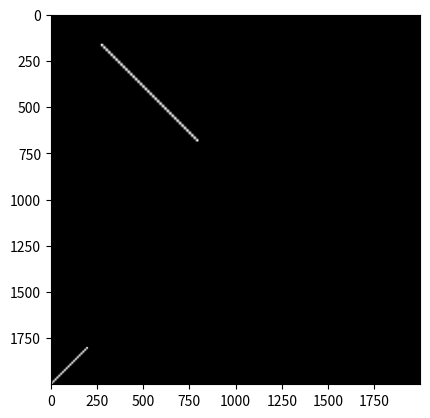
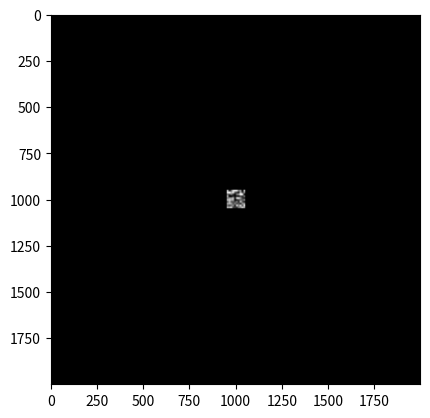

Python code for these plots, in order:
#!/usr/bin/env python3
# -*- coding: utf-8 -*-
"""
Created on Thu Mar 27 10:25:34 2025

@author: azelcer

ver fit_scan_data del otro archivo.

"""

import numpy as np
from PIL import Image as _Image
import matplotlib.pyplot as plt
import logging as _lgn

_lgr = _lgn.getLogger(__name__)
_lgr.setLevel(_lgn.DEBUG)


class MemoImage:
    """
    Crea la imagen de referencia (FOV)
    -----
    Parametros:
    x_size_um: float, y_size_um: float tamaño de x e y
    px_size_um: float tamaño de pixel
    """

    def __init__(
        self, x_size_um: float, y_size_um: float, px_size_um: float, *args, **kwargs
    ):
        _lgr.debug(
            "Creando MemoImage de %s por %s µm, con pixeles de %s µm",
            x_size_um,
            y_size_um,
            px_size_um,
        )
        self.px_size_um = px_size_um
        self.x_size_um = x_size_um
        self.y_size_um = y_size_um
        # data tiene la información en cuentas por unidad de tiempo
        self.data = np.zeros(
            (int(x_size_um / px_size_um), (int(y_size_um / px_size_um)))
        )
        print(self.data.shape)

    def add_region(
        self,
        region: np.ndarray,
        px_size_um: float,
        x_center_um: float,
        y_center_um: float,
        dwell_time_us: float,
    ):
        """
        Añade una porción de imagen en las dimensiones de la original,
        localizandola en el lugar deseado.

        Parametros:
        -----------
        region: np.ndarray
            Imagen que tomamos del FOV
        px_size_um: float
            Tamaño de pixel en µm
        x_center_um: float
            posicion x del centro de region, en µm
        y_center_um: float
            posicion y del centro de region, en µm
        dwell_time_us: float
            tiempo por pixel en µs
        """

        # Convertir la región en una imagen de Pillow
        region_image = _Image.fromarray(region)
        # print(f"{px_size_um=} {x_center_um=} {y_center_um=} {dwell_time_us=}")

        # Redimensionar la imagen con el tamaño de píxeles adecuado
        n_pixel_x = max(1, int(region.shape[0] * px_size_um / self.px_size_um))
        n_pixel_y = max(1, int(region.shape[1] * px_size_um / self.px_size_um))

        resized_region = region_image.resize((n_pixel_x, n_pixel_y))

        # Convertir la imagen redimensionada de nuevo a un array numpy
        resized_array = np.array(resized_region) / dwell_time_us

        # Centro en pixeles
        x_index = int(x_center_um / self.px_size_um)
        y_index = int(y_center_um / self.px_size_um)

        # Esquina en pixeles
        x_lim, y_lim = self.data.shape

        # Ajusto la imagen (data)
        x_start_d = max(0, x_index - resized_array.shape[0] // 2)
        x_end_d = min(
            x_index + resized_array.shape[0] // 2 + resized_array.shape[0] % 2, x_lim
        )
        y_start_d = max(0, y_index - resized_array.shape[1] // 2)
        y_end_d = min(
            y_index + resized_array.shape[1] // 2 + resized_array.shape[0] % 2, y_lim
        )

        # Ajusto la imagen (Region)
        x_start_r = max(0, resized_array.shape[0] // 2 - x_index)
        x_end_r = min(
            resized_array.shape[0],
            resized_array.shape[0] - (x_index + resized_array.shape[0] // 2 - x_lim),
        )
        y_start_r = max(0, resized_array.shape[1] // 2 - y_index)
        y_end_r = min(
            resized_array.shape[1],
            resized_array.shape[1] - (y_index + resized_array.shape[1] // 2 - y_lim),
        )

        # Chequeo que la imágen no se vaya de los límites (de lo contr da error)
        if x_end_d <= 0 or y_end_d <= 0 or x_start_d >= x_lim or y_start_d >= y_lim:
            _lgr.debug("Imagen fuera de los límites")
            return
        self.data[x_start_d:x_end_d, y_start_d:y_end_d] = resized_array[
            x_start_r:x_end_r, y_start_r:y_end_r
        ]

    def clear(self):
        """Erase all data."""
        self.data[:] = 0.0


if __name__ == "__main__":
    muestra = np.eye(40, dtype=np.uint8) * 255
    flip = np.fliplr(muestra)
    dwell_time = 200
    img = MemoImage(20, 20, 0.01)

    img.add_region(muestra, 0.132, 4.250, 5.3330, dwell_time)
    img.add_region(flip, 0.1, 20, 0, dwell_time)
    plt.imshow(img.data, cmap="gray")

    memo = MemoImage(20, 20, 0.01)
    region = np.random.randint(
        0, 255, (10, 10), dtype=np.uint8
    )  # imagen 10x10 valores aleatorios
    # region_2 = np.random.randint(0, 255, (10, 10), dtype=np.uint8)

    # Agregar la región al MemoImage
    memo.add_region(
        region, px_size_um=0.1, x_center_um=10, y_center_um=10, dwell_time_us=100
    )
    # memo.add_region(region_2, px_size_um=1, x_center_um=50, y_center_um=50, dwell_time_us=100)
    # Mostrar la imagen resultante
    plt.figure("nueva")
    plt.imshow(memo.data, cmap="gray")
    plt.show()

    plt.imshow(memo.data, cmap="gray")
    # memo.clear()
